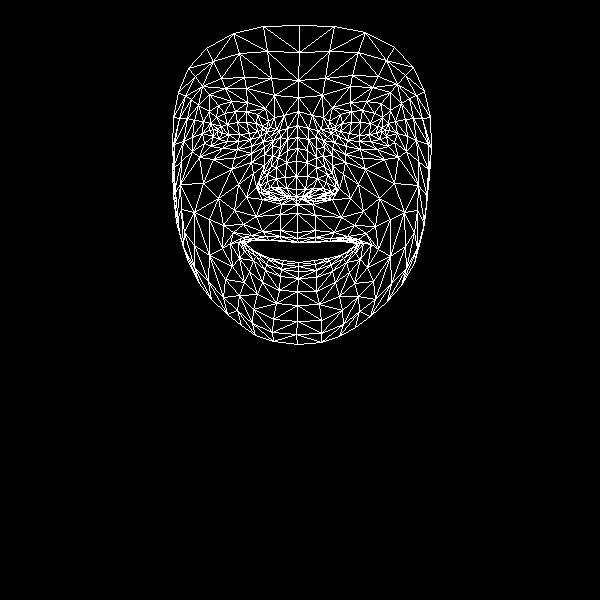

The file beside this chart, header and first rows:
, x, y
0, 297, 232
1, 296, 189
2, 297, 204
3, 287, 150
4, 296, 176
5, 296, 161
6, 297, 125
7, 217, 131
8, 298, 97
9, 298, 80
10, 299, 25
11, 297, 238
12, 298, 242
13, 298, 242
14, 298, 262
15, 298, 266
16, 298, 271
17, 298, 278
18, 297, 291
19, 296, 196
20, 285, 196
21, 178, 92
22, 250, 139
23, 238, 141
24, 227, 141
25, 213, 136
26, 260, 136
27, 235, 111
28, 246, 111
29, 224, 113
30, 216, 117
31, 204, 143
32, 253, 309
33, 213, 129
34, 174, 144
35, 192, 137
36, 238, 184
37, 280, 230
38, 281, 240
39, 262, 231
40, 251, 235
41, 269, 240
42, 258, 240
43, 239, 258
44, 286, 188
45, 285, 177
46, 198, 105
47, 264, 154
48, 260, 186
49, 259, 180
50, 203, 183
51, 286, 162
52, 225, 88
53, 209, 94
54, 188, 68
55, 274, 95
56, 257, 114
57, 230, 243
58, 188, 262
59, 268, 193
... 408 more rows
